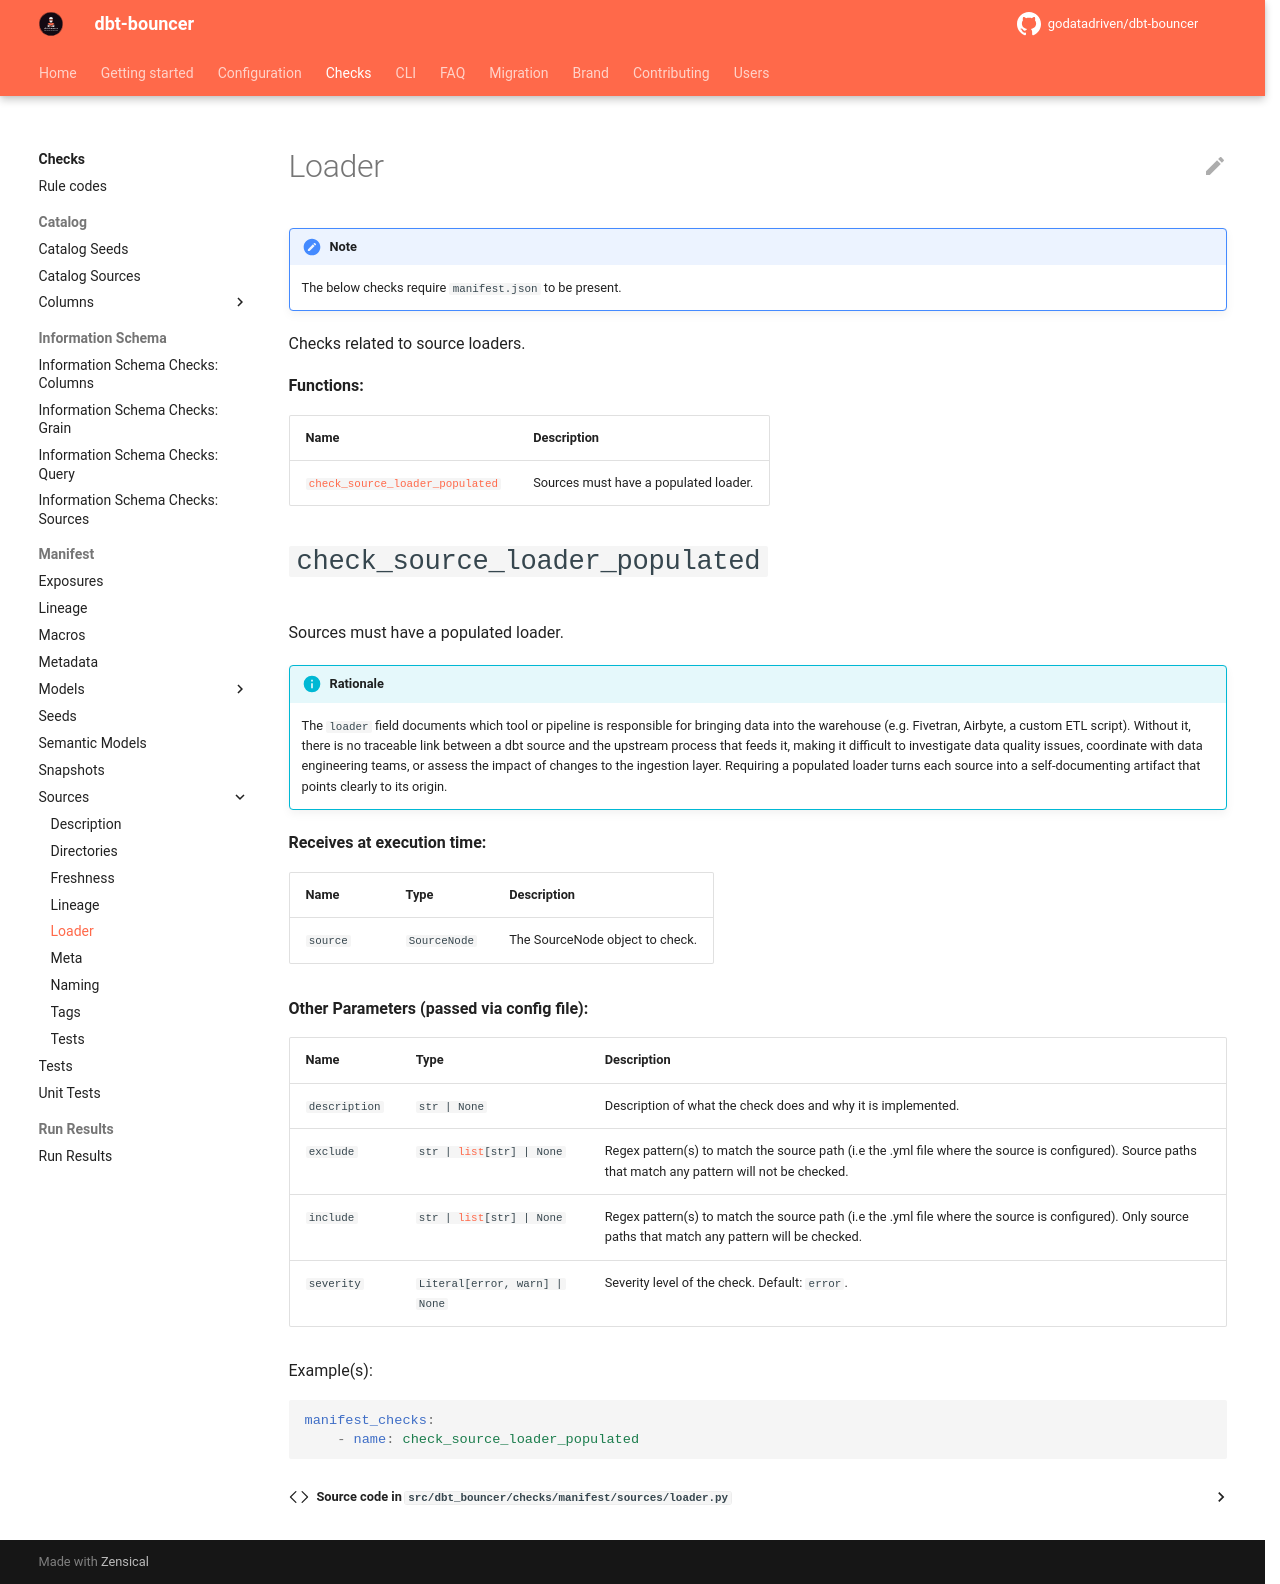

repository: godatadriven/dbt-bouncer · page: v4.8.0/checks/manifest/sources/loader/index.html · generator: mkdocs

# Loader

!!! note

    The below checks require `manifest.json` to be present.

::: manifest.sources.loader
